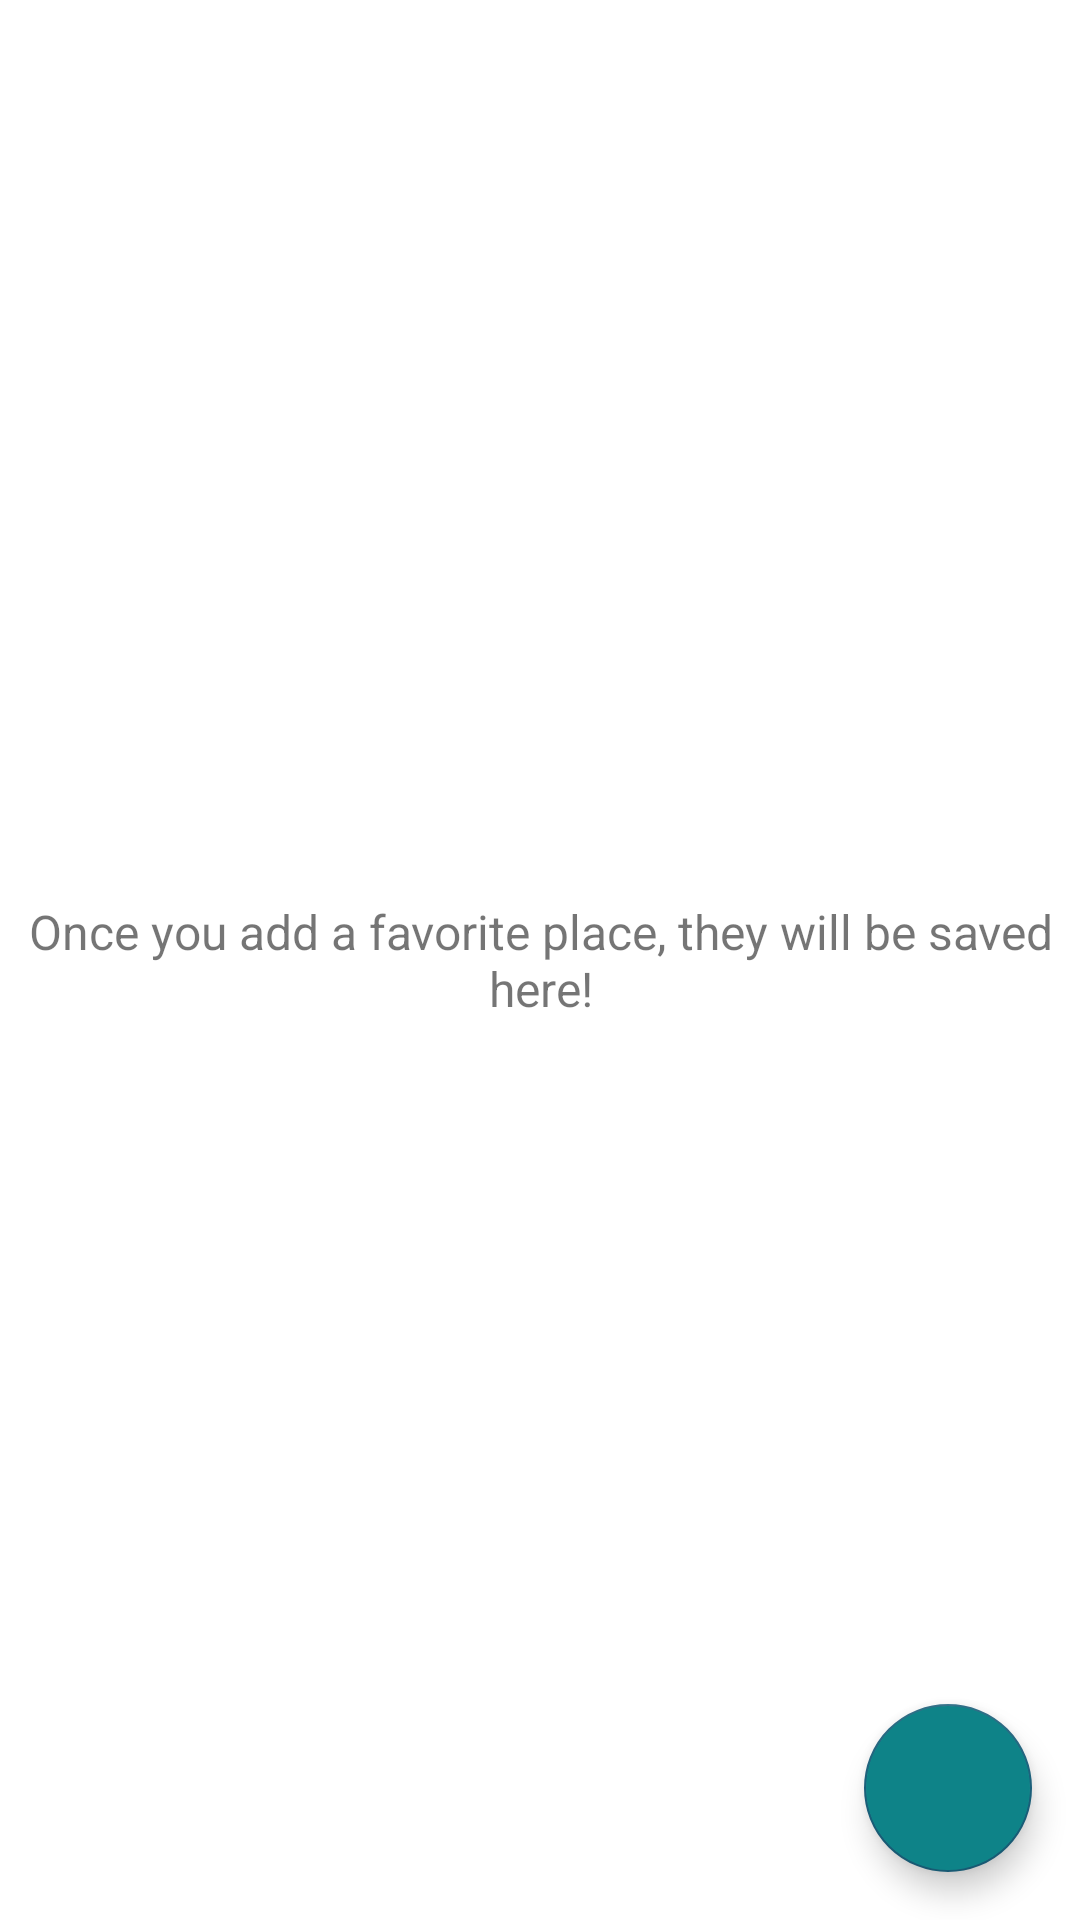

Android layout source for this screen:
<!-- AndroidManifest.xml: application theme Theme.FavoritePlaces -->
<!-- res/layout/activity_main.xml -->
<?xml version="1.0" encoding="utf-8"?>
<FrameLayout xmlns:android="http://schemas.android.com/apk/res/android"
    xmlns:app="http://schemas.android.com/apk/res-auto"
    xmlns:tools="http://schemas.android.com/tools"
    android:layout_width="match_parent"
    android:layout_height="match_parent"
    tools:context=".activities.MainActivity">

    <androidx.recyclerview.widget.RecyclerView
        android:id="@+id/rvPlacesList"
        android:layout_width="match_parent"
        android:layout_height="match_parent"
        android:visibility="gone" />

    <TextView
        android:id="@+id/tvNoRecordsAvailable"
        android:layout_width="match_parent"
        android:layout_height="match_parent"
        android:gravity="center"
        android:text="@string/note_text_no_favorites_found"
        android:textSize="@dimen/no_records_available_text_size"
        android:visibility="visible" />


    <com.google.android.material.floatingactionbutton.FloatingActionButton
        android:id="@+id/fabAddFavorite"
        android:layout_width="wrap_content"
        android:layout_height="wrap_content"
        android:layout_gravity="bottom|end"
        android:backgroundTint="@color/tealBlue"
        android:layout_margin="@dimen/fab_margin"
        android:src="@drawable/ic_action_add_24dp"
        />

</FrameLayout>
<!-- resources referenced by this layout -->
<resources>
  <color name="tealBlue">#0E8388</color>
  <dimen name="fab_margin">16dp</dimen>
  <dimen name="no_records_available_text_size">16sp</dimen>
  <string name="note_text_no_favorites_found">Once you add a favorite place, they will be saved here!</string>
  <style name="Theme.FavoritePlaces" parent="Theme.MaterialComponents.DayNight.DarkActionBar">
          
          <item name="colorPrimary">@color/teal</item>
          <item name="colorPrimaryVariant">@color/darkTeal</item>
          <item name="colorOnPrimary">@color/black</item>
          
          <item name="colorSecondary">@color/blueTeal</item>
          <item name="colorSecondaryVariant">@color/navyBlue</item>
          <item name="colorOnSecondary">@color/white</item>
          
          <item name="android:statusBarColor">?attr/colorPrimaryVariant</item>
          
      </style>
  <color name="teal">#57C5B6</color>
  <color name="darkTeal">#159895</color>
  <color name="black">#FF000000</color>
  <color name="blueTeal">#1A5F7A</color>
  <color name="navyBlue">#002B5B</color>
  <color name="white">#FFFFFFFF</color>
</resources>
